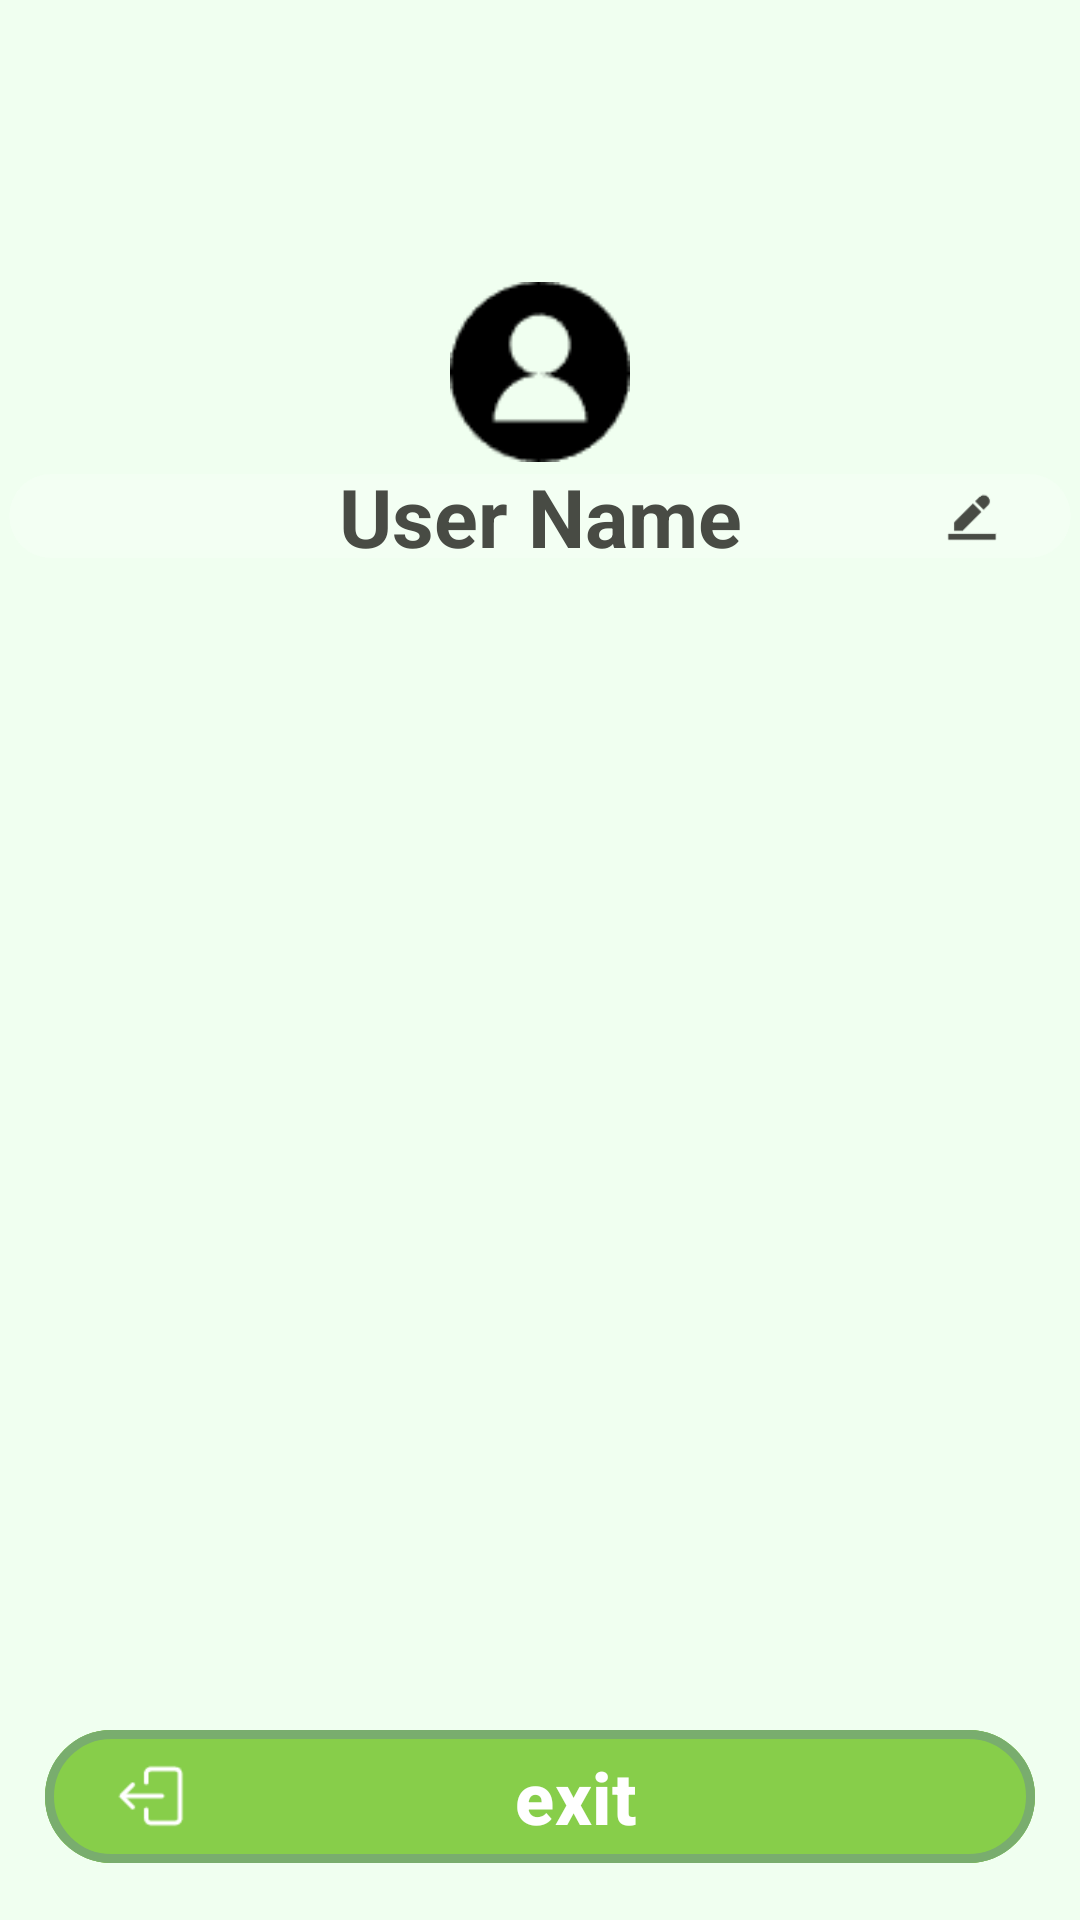

Reconstruct the res/layout file that produces this screen, plus the resources it refers to.
<!-- AndroidManifest.xml: application theme Base.Theme.SmartDispenser -->
<!-- res/layout/drawer_view.xml -->
<?xml version="1.0" encoding="utf-8"?>
<LinearLayout xmlns:android="http://schemas.android.com/apk/res/android"
    xmlns:app="http://schemas.android.com/apk/res-auto"
    android:layout_width="250dp"
    android:layout_height="match_parent"
    android:layout_gravity="start"
    android:background="@color/theme_background"
    android:orientation="vertical">

    
    
    
    
    
    

    <androidx.constraintlayout.widget.ConstraintLayout
        android:layout_width="match_parent"
        android:layout_height="200dp">

        <ImageView
            android:layout_width="match_parent"
            android:layout_height="match_parent"
            android:scaleType="centerCrop"
            android:src="@drawable/background"
            app:layout_constraintTop_toTopOf="parent" />

        <LinearLayout
            android:layout_width="match_parent"
            android:layout_height="wrap_content"
            android:orientation="vertical"
            app:layout_constraintBottom_toTopOf="@id/user_nickname">

            <ImageView
                android:id="@+id/user_avatar"
                android:layout_width="60dp"
                android:layout_height="60dp"
                android:layout_gravity="center_horizontal"
                android:src="@drawable/user" />
        </LinearLayout>

        <com.google.android.material.button.MaterialButton
            android:id="@+id/user_nickname_button"
            android:layout_width="match_parent"
            android:layout_height="0dp"
            android:layout_marginLeft="3dp"
            android:layout_marginRight="3dp"
            android:backgroundTint="@color/white_transparent"
            android:gravity="center"
            app:icon="@drawable/edit"
            app:iconGravity="end"
            app:iconTint="@color/theme_text_black"
            app:layout_constraintBottom_toBottomOf="@id/user_nickname"
            app:layout_constraintTop_toTopOf="@id/user_nickname"
            app:rippleColor="@color/theme_background" />

        <TextView
            android:id="@+id/user_nickname"
            android:layout_width="match_parent"
            android:layout_height="wrap_content"
            android:layout_marginLeft="45dp"
            android:layout_marginRight="45dp"
            android:layout_marginBottom="10dp"
            android:gravity="center"
            android:text="User Name"
            android:textColor="@color/theme_text_black"
            android:textSize="27sp"
            android:textStyle="bold"
            app:layout_constraintBottom_toBottomOf="parent" />
    </androidx.constraintlayout.widget.ConstraintLayout>

    <androidx.constraintlayout.widget.ConstraintLayout
        android:layout_width="match_parent"
        android:layout_height="match_parent">

        <ExpandableListView
            android:id="@+id/drawer_list"
            android:layout_width="match_parent"
            android:layout_height="0dp"
            android:layout_marginBottom="10dp"
            app:layout_constraintBottom_toTopOf="@+id/exit"
            app:layout_constraintTop_toTopOf="parent" />

        <com.google.android.material.button.MaterialButton
            android:id="@+id/exit"
            android:layout_width="match_parent"
            android:layout_height="wrap_content"
            android:layout_marginLeft="15dp"
            android:layout_marginRight="15dp"
            android:layout_marginBottom="15dp"
            android:backgroundTint="@color/theme"
            android:text="@string/exit"
            android:textColor="@color/theme_text_white"
            android:textSize="24sp"
            android:textStyle="bold"
            app:icon="@drawable/exit"
            app:iconPadding="0dp"
            app:iconSize="24dp"
            app:iconTint="@color/theme_text_white"
            app:layout_constraintBottom_toBottomOf="parent"
            app:strokeColor="@color/theme_dark"
            app:strokeWidth="3dp" />
    </androidx.constraintlayout.widget.ConstraintLayout>
</LinearLayout>
<!-- resources referenced by this layout -->
<resources>
  <color name="theme">#FF87CE4A</color>
  <color name="theme_background">#FFF0FFF0</color>
  <color name="theme_dark">#FF79AD6E</color>
  <color name="theme_text_black">#484B44</color>
  <color name="theme_text_white">#FFFFFF</color>
  <color name="white_transparent">#1AFFFFFF</color>
  <!-- drawable edit: png bitmap (drawable, 504 bytes) -->
  <!-- drawable exit: png bitmap (drawable, 601 bytes) -->
  <!-- drawable user: png bitmap (drawable, 1080 bytes) -->
  <string name="exit">exit</string>
  <style name="Base.Theme.SmartDispenser" parent="Theme.Material3.DayNight.NoActionBar">
          
          
      </style>
</resources>
